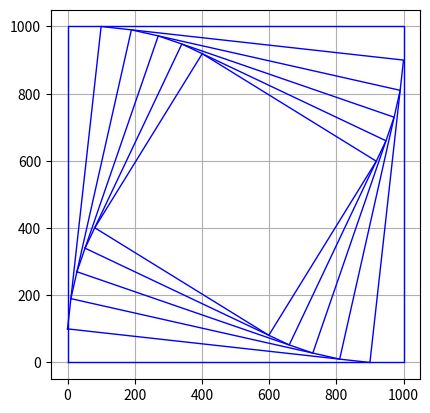
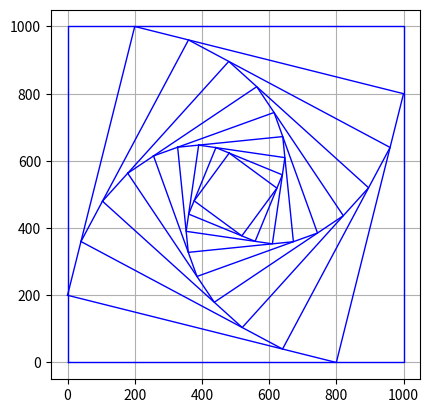
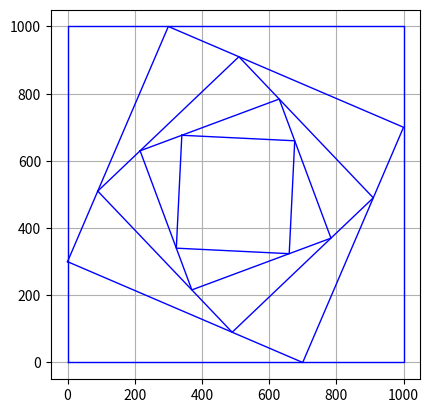
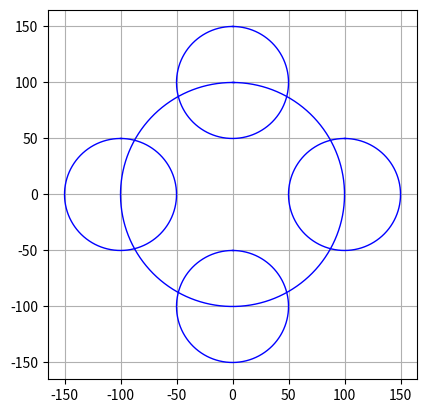
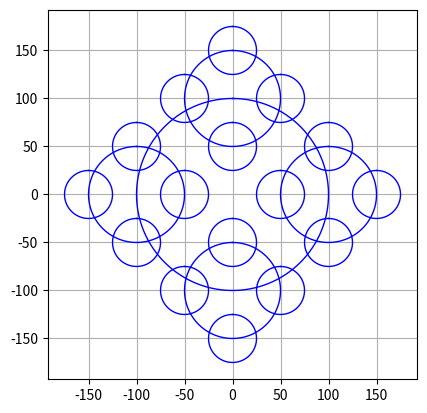
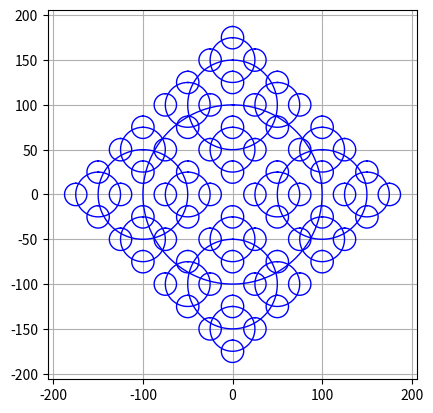
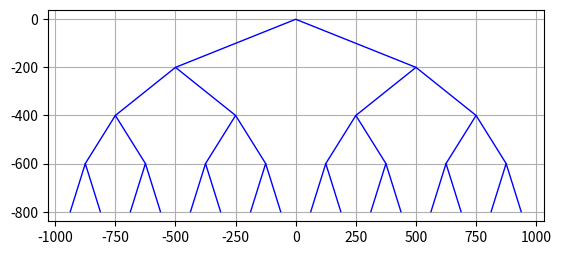
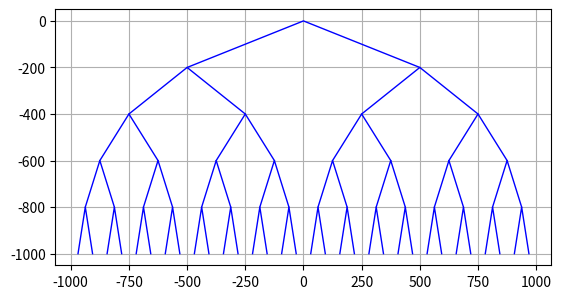
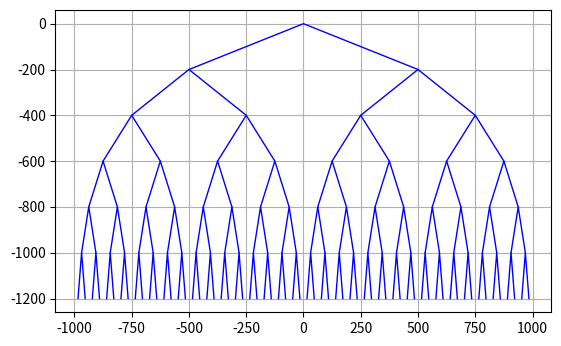

These charts were generated, in order, by the following Python code:
import numpy as np
import matplotlib.pyplot as plt
import math

def circle(center,rad):
    # Returns the coordinates of the points in a circle given center and radius
    n = int(4*rad*math.pi)
    t = np.linspace(0,6.3,n)
    x = center[0]+rad*np.sin(t)
    y = center[1]+rad*np.cos(t)
    return x,y

def draw_squares(ax,n,p,w):
    if n>0:
        ax.plot(p[:,0],p[:,1],linewidth=1.0,color='b') # Draw rectangle
        i1 = [1,2,3,0,1]
        q = p*(1-w) + p[i1]*w
        draw_squares(ax,n-1,q,w)

def draw_four_circles(ax,n,center,radius):
    if n>0:
        x,y = circle(center,radius)
        ax.plot(x,y,linewidth=1.0,color='b')
        draw_four_circles(ax,n-1,[center[0],center[1]+radius],radius/2)
        draw_four_circles(ax,n-1,[center[0],center[1]-radius],radius/2)
        draw_four_circles(ax,n-1,[center[0]+radius,center[1]],radius/2)
        draw_four_circles(ax,n-1,[center[0]-radius,center[1]],radius/2)

def draw_tree(ax,n,x0,y0,dx,dy):
    if n>0:
        x = [x0-dx,x0,x0+dx]
        y = [y0-dy,y0,y0-dy]
        ax.plot(x,y,linewidth=1.0,color='b')
        draw_tree(ax,n-1,x0-dx,y0-dy,dx/2,dy)
        draw_tree(ax,n-1,x0+dx,y0-dy,dx/2,dy)

def draw_four_squares(ax,n,center,size):
    if n>0:
        x = center[0] + np.array([-size,-size,size,size,-size])
        y = center[1] + np.array([-size,size,size,-size,-size])
        ax.plot(x,y,linewidth=1.0,color='b')
        for i in range(4):
            draw_four_squares(ax,n-1,[x[i],y[i]],size/2)

def set_drawing_parameters_and_show(ax):
    show_axis = 'on'
    show_grid = 'True'
    ax.set_aspect(1.0)
    ax.axis(show_axis)
    plt.grid(show_grid)
    plt.show()

if __name__ == "__main__":

    plt.close("all") # Close all figures
    orig_size = 1000.0
    p = np.array([[0,0],[0,orig_size],[orig_size,orig_size],[orig_size,0],[0,0]])
    fig, ax = plt.subplots()
    draw_squares(ax,6,p,.1)
    set_drawing_parameters_and_show(ax)
    fig.savefig('squares1.png')

    fig, ax = plt.subplots()
    draw_squares(ax,10,p,.2)
    set_drawing_parameters_and_show(ax)
    fig.savefig('squares2.png')

    fig, ax = plt.subplots()
    draw_squares(ax,5,p,.3)
    set_drawing_parameters_and_show(ax)
    fig.savefig('squares3.png')

    fig, ax = plt.subplots()
    draw_four_circles(ax, 2, [0,0], 100)
    set_drawing_parameters_and_show(ax)
    fig.savefig('four_circles1.png')

    fig, ax = plt.subplots()
    draw_four_circles(ax, 3, [0,0], 100)
    set_drawing_parameters_and_show(ax)
    fig.savefig('four_circles2.png')

    fig, ax = plt.subplots()
    draw_four_circles(ax, 4, [0,0], 100)
    set_drawing_parameters_and_show(ax)
    fig.savefig('four_circles3.png')

    fig, ax = plt.subplots()
    draw_tree(ax, 4, 0, 0, 500,200)
    set_drawing_parameters_and_show(ax)
    fig.savefig('tree1.png')

    fig, ax = plt.subplots()
    draw_tree(ax, 5, 0, 0, 500,200)
    set_drawing_parameters_and_show(ax)
    fig.savefig('tree2.png')

    fig, ax = plt.subplots()
    draw_tree(ax, 6, 0, 0, 500,200)
    set_drawing_parameters_and_show(ax)
    fig.savefig('tree3.png')

    